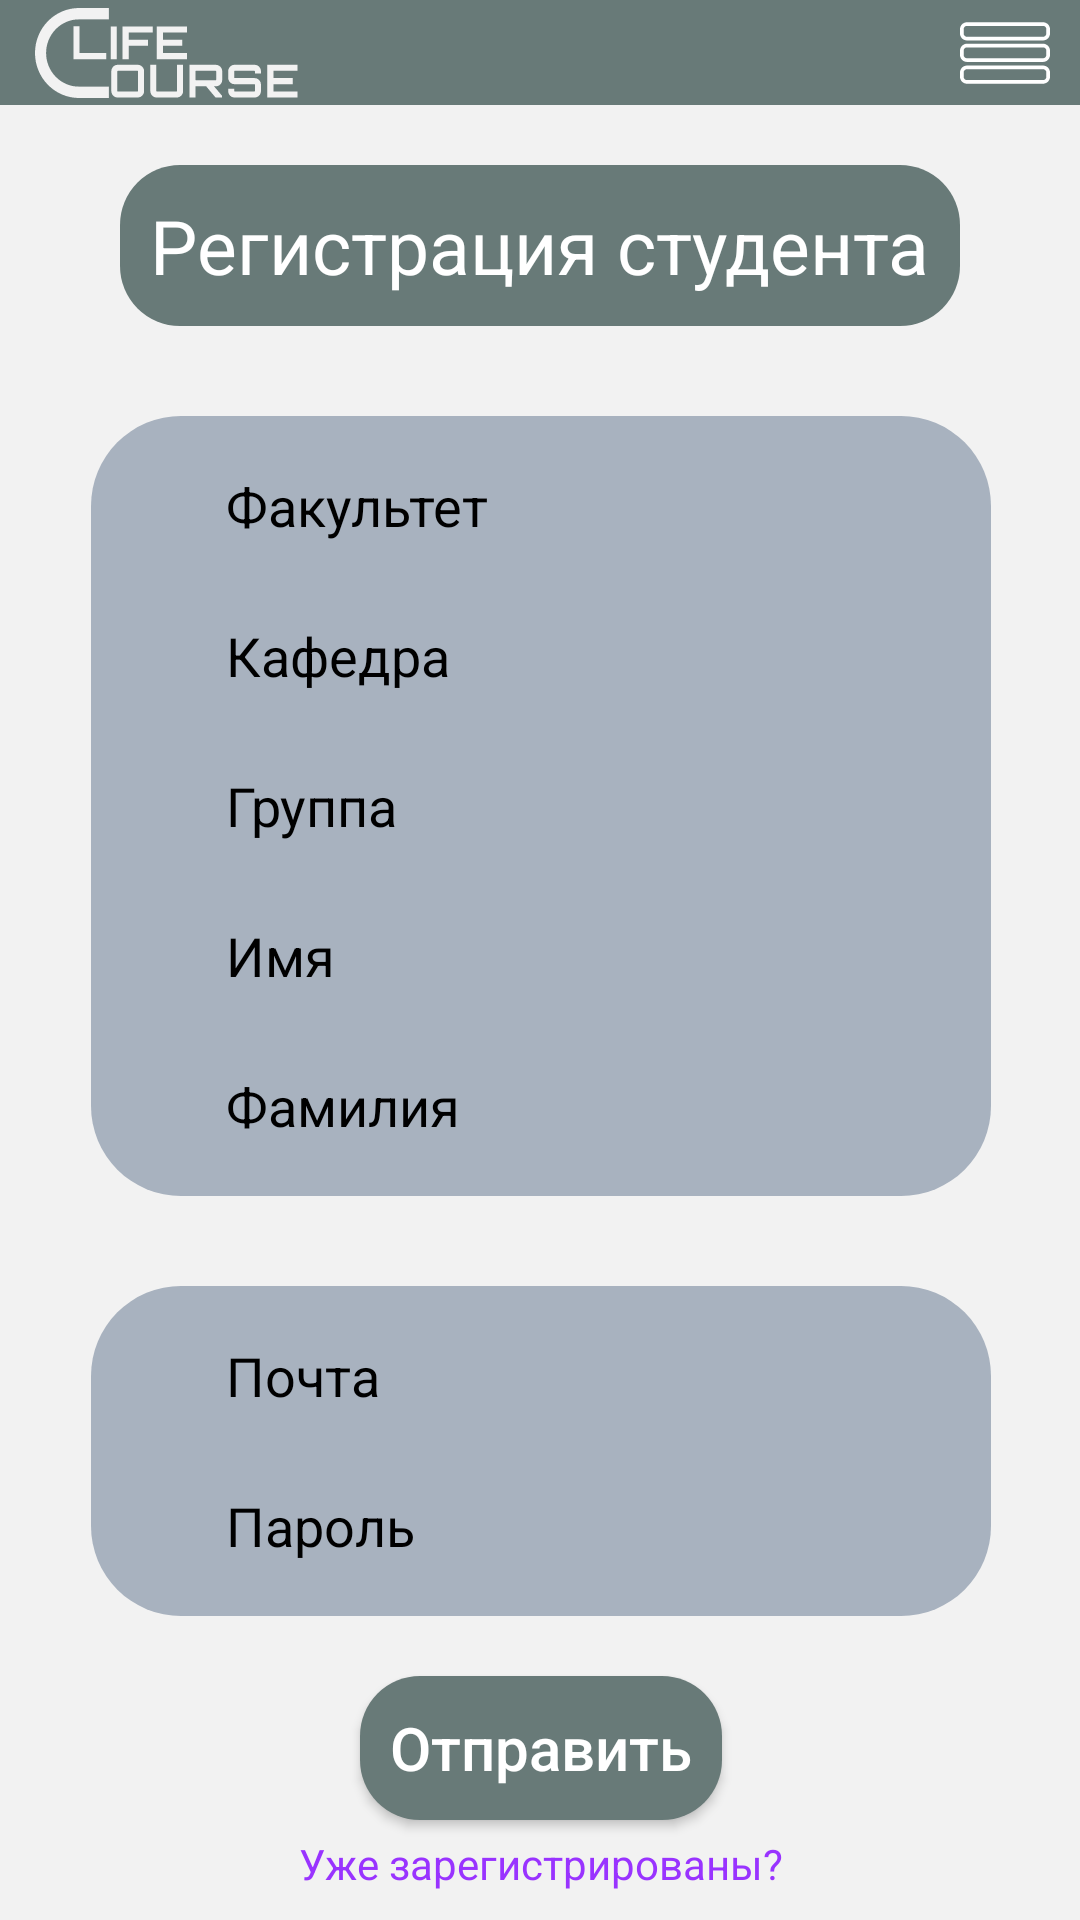

Android layout source for this screen:
<!-- AndroidManifest.xml: application theme Theme.Lifecourse -->
<!-- res/layout/activity_sign_up.xml -->
<?xml version="1.0" encoding="utf-8"?>
<androidx.constraintlayout.widget.ConstraintLayout xmlns:android="http://schemas.android.com/apk/res/android"
    xmlns:app="http://schemas.android.com/apk/res-auto"
    xmlns:tools="http://schemas.android.com/tools"
    android:id="@+id/main"
    android:layout_width="match_parent"
    android:layout_height="match_parent"
    android:background="@color/PrimaryColor"
    tools:context=".SignUp">

    <TextView
        android:id="@+id/textView"
        android:layout_width="wrap_content"
        android:layout_height="wrap_content"
        android:layout_marginTop="20dp"
        android:background="@drawable/reg_shape"
        android:padding="10dp"
        android:text="Регистрация студента"
        android:textColor="@color/white"
        android:textSize="25sp"
        app:layout_constraintEnd_toEndOf="parent"
        app:layout_constraintStart_toStartOf="parent"
        app:layout_constraintTop_toBottomOf="@+id/constraintLayout" />


    <LinearLayout
        android:id="@+id/linearLayout"
        android:layout_width="300dp"
        android:layout_height="260dp"
        android:layout_marginTop="30dp"
        android:background="@drawable/reg_fon"
        android:orientation="vertical"
        app:layout_constraintEnd_toEndOf="@+id/textView"
        app:layout_constraintHorizontal_bias="0.495"
        app:layout_constraintStart_toStartOf="@+id/textView"
        app:layout_constraintTop_toBottomOf="@+id/textView">

        <EditText
            android:id="@+id/edFac"
            android:layout_width="250dp"
            android:layout_height="40dp"
            android:layout_gravity="center_horizontal"
            android:layout_marginTop="10dp"
            android:background="@drawable/reg_lin_layout"
            android:hint="Факультет"
            android:paddingStart="20dp"
            android:textColorHint="@color/black"
            android:textColor="@color/black"/>

        <EditText
            android:id="@+id/edKaf"
            android:layout_width="250dp"
            android:layout_height="40dp"
            android:layout_gravity="center_horizontal"
            android:layout_marginTop="10dp"
            android:background="@drawable/reg_lin_layout"
            android:hint="Кафедра"
            android:paddingStart="20dp"
            android:textColorHint="@color/black"
            android:textColor="@color/black"/>

        <EditText
            android:id="@+id/edGroup"
            android:layout_width="250dp"
            android:layout_height="40dp"
            android:layout_gravity="center_horizontal"
            android:layout_marginTop="10dp"
            android:background="@drawable/reg_lin_layout"
            android:hint="Группа"
            android:paddingStart="20dp"
            android:textColorHint="@color/black"
            android:textColor="@color/black"/>

        <EditText
            android:id="@+id/edName"
            android:layout_width="250dp"
            android:layout_height="40dp"
            android:layout_gravity="center_horizontal"
            android:layout_marginTop="10dp"
            android:background="@drawable/reg_lin_layout"
            android:hint="Имя"
            android:paddingStart="20dp"
            android:textColorHint="@color/black"
            android:textColor="@color/black"/>

        <EditText
            android:id="@+id/edSurname"
            android:layout_width="250dp"
            android:layout_height="40dp"
            android:layout_gravity="center_horizontal"
            android:layout_marginTop="10dp"
            android:background="@drawable/reg_lin_layout"
            android:hint="Фамилия"
            android:paddingStart="20dp"
            android:textColorHint="@color/black"
            android:textColor="@color/black"/>

    </LinearLayout>

    <LinearLayout
        android:id="@+id/linearLayout2"
        android:layout_width="300dp"
        android:layout_height="110dp"
        android:layout_marginTop="30dp"
        android:background="@drawable/reg_fon"
        android:orientation="vertical"
        app:layout_constraintEnd_toEndOf="@+id/linearLayout"
        app:layout_constraintStart_toStartOf="@+id/linearLayout"
        app:layout_constraintTop_toBottomOf="@+id/linearLayout">

        <EditText
            android:id="@+id/edMail"
            android:layout_width="250dp"
            android:layout_height="40dp"
            android:layout_gravity="center_horizontal"
            android:layout_marginTop="10dp"
            android:background="@drawable/reg_lin_layout"
            android:hint="Почта"
            android:paddingStart="20dp"
            android:textColorHint="@color/black"
            android:textColor="@color/black"/>

        <EditText
            android:id="@+id/edPassword"
            android:layout_width="250dp"
            android:layout_height="40dp"
            android:layout_gravity="center_horizontal"
            android:layout_marginTop="10dp"
            android:background="@drawable/reg_lin_layout"
            android:hint="Пароль"
            android:paddingStart="20dp"
            android:textColorHint="@color/black"
            android:textColor="@color/black"/>

    </LinearLayout>

    <android.widget.Button
        android:id="@+id/btnSend"
        android:layout_width="wrap_content"
        android:layout_height="wrap_content"
        android:layout_marginTop="20dp"
        android:background="@drawable/reg_shape"
        android:padding="10dp"
        android:text="Отправить"
        android:textAllCaps="false"
        android:textColor="@color/white"
        android:textSize="20sp"
        app:layout_constraintEnd_toEndOf="@+id/linearLayout2"
        app:layout_constraintStart_toStartOf="@+id/linearLayout2"
        app:layout_constraintTop_toBottomOf="@+id/linearLayout2" />

    <TextView
        android:id="@+id/tvReg"
        android:layout_width="wrap_content"
        android:layout_height="wrap_content"
        android:layout_marginTop="5dp"
        android:text="Уже зарегистрированы?"
        android:textColor="@color/link"
        app:layout_constraintEnd_toEndOf="@+id/btnSend"
        app:layout_constraintStart_toStartOf="@+id/btnSend"
        app:layout_constraintTop_toBottomOf="@+id/btnSend" />

    <TextView
        android:id="@+id/tvRegVUS"
        android:layout_width="wrap_content"
        android:layout_height="wrap_content"
        android:clickable="true"
        android:text="Регистрация ВУЗа"
        android:layout_marginTop="5dp"
        android:textColor="@color/link"
        app:layout_constraintEnd_toEndOf="@+id/tvReg"
        app:layout_constraintStart_toStartOf="@+id/tvReg"
        app:layout_constraintTop_toBottomOf="@+id/tvReg" />

    <TextView
        android:id="@+id/tvRegPredpr"
        android:layout_width="wrap_content"
        android:layout_height="wrap_content"
        android:text="Регистрация предприятия"
        android:clickable="true"
        android:layout_marginTop="5dp"
        android:textColor="@color/link"
        app:layout_constraintEnd_toEndOf="@+id/tvRegVUS"
        app:layout_constraintStart_toStartOf="@+id/tvRegVUS"
        app:layout_constraintTop_toBottomOf="@+id/tvRegVUS" />

    <androidx.constraintlayout.widget.ConstraintLayout
        android:id="@+id/constraintLayout"
        android:layout_width="match_parent"
        android:layout_height="35dp"
        android:background="@color/MenuColor"
        app:layout_constraintEnd_toEndOf="parent"
        app:layout_constraintStart_toStartOf="parent"
        app:layout_constraintTop_toTopOf="parent">

        <ImageView
            android:layout_width="130dp"
            android:layout_height="30dp"
            android:layout_marginStart="5dp"
            android:src="@drawable/logo"
            app:layout_constraintBottom_toBottomOf="parent"
            app:layout_constraintStart_toStartOf="parent"
            app:layout_constraintTop_toTopOf="parent" />

        <android.widget.Button
            android:id="@+id/menuBtn"
            android:layout_width="30dp"
            android:layout_height="30dp"
            android:layout_marginEnd="10dp"
            android:background="@drawable/menu_btn"
            app:layout_constraintBottom_toBottomOf="parent"
            app:layout_constraintEnd_toEndOf="parent"
            app:layout_constraintTop_toTopOf="parent" />

    </androidx.constraintlayout.widget.ConstraintLayout>


    <androidx.constraintlayout.widget.ConstraintLayout
        android:id="@+id/clMenu"
        android:layout_width="match_parent"
        android:layout_height="match_parent"
        android:background="@color/MenuColor"
        android:visibility="gone"
        app:layout_constraintBottom_toBottomOf="parent"
        app:layout_constraintEnd_toEndOf="parent"
        app:layout_constraintTop_toTopOf="parent">

        <android.widget.Button
            android:id="@+id/btnBack"
            android:layout_width="35dp"
            android:layout_height="35dp"
            android:background="@drawable/ic_back_btn"
            android:layout_marginStart="10dp"
            android:layout_marginTop="10dp"
            app:layout_constraintStart_toStartOf="parent"
            app:layout_constraintTop_toTopOf="parent" />

        <TextView
            android:id="@+id/tvTape"
            android:layout_width="wrap_content"
            android:layout_height="wrap_content"
            android:layout_marginStart="15dp"
            android:layout_marginTop="50dp"
            android:clickable="true"
            android:text="Лента"
            android:textColor="@color/white"
            android:textSize="24sp"
            app:layout_constraintStart_toStartOf="parent"
            app:layout_constraintTop_toTopOf="parent" />

        <TextView
            android:id="@+id/tvMenu"
            android:layout_width="wrap_content"
            android:layout_height="wrap_content"
            android:layout_marginTop="5dp"
            android:clickable="true"
            android:text="Меню"
            android:textColor="@color/white"
            android:textSize="24sp"
            app:layout_constraintStart_toStartOf="@+id/tvTape"
            app:layout_constraintTop_toBottomOf="@+id/tvTape" />

        <TextView
            android:id="@+id/tvProfile"
            android:layout_width="wrap_content"
            android:layout_height="wrap_content"
            android:layout_marginTop="5dp"
            android:clickable="true"
            android:text="Профиль"
            android:textColor="@color/white"
            android:textSize="24sp"
            app:layout_constraintStart_toStartOf="@+id/tvMenu"
            app:layout_constraintTop_toBottomOf="@+id/tvMenu" />

        <TextView
            android:id="@+id/tvSignIn"
            android:layout_width="wrap_content"
            android:layout_height="wrap_content"
            android:layout_marginTop="5dp"
            android:clickable="true"
            android:text="Войти"
            android:textColor="@color/white"
            android:textSize="24sp"
            app:layout_constraintStart_toStartOf="@+id/tvProfile"
            app:layout_constraintTop_toBottomOf="@+id/tvProfile" />

        <TextView
            android:id="@+id/tvSignUp"
            android:layout_width="wrap_content"
            android:layout_height="wrap_content"
            android:layout_marginTop="5dp"
            android:clickable="true"
            android:text="Регистрация"
            android:textColor="@color/white"
            android:textSize="24sp"
            app:layout_constraintStart_toStartOf="@+id/tvSignIn"
            app:layout_constraintTop_toBottomOf="@+id/tvSignIn" />

    </androidx.constraintlayout.widget.ConstraintLayout>

</androidx.constraintlayout.widget.ConstraintLayout>
<!-- resources referenced by this layout -->
<resources>
  <color name="MenuColor">#687A78</color>
  <color name="PrimaryColor">#F2F2F2</color>
  <color name="black">#FF000000</color>
  <color name="link">#9933FF</color>
  <color name="white">#FFFFFFFF</color>
  <!-- drawable menu_btn (drawable) -->
  <vector xmlns:android="http://schemas.android.com/apk/res/android"
      android:width="269.23dp"
      android:height="269.23dp"
      android:viewportWidth="269.23"
      android:viewportHeight="269.23">
    <path
        android:pathData="M248.38,42.66H20.86C9.36,42.66 0,52.03 0,63.52v12.68c0,11.49 9.36,20.85 20.86,20.85H248.38c11.5,0 20.85,-9.36 20.85,-20.85V63.52C269.23,52.03 259.88,42.66 248.38,42.66zM258.36,76.2c0,5.5 -4.47,9.98 -9.98,9.98H20.86c-5.5,0 -9.98,-4.47 -9.98,-9.98V63.52c0,-5.5 4.48,-9.98 9.98,-9.98H248.38c5.5,0 9.98,4.47 9.98,9.98V76.2z"
        android:fillColor="#FFFFFF"/>
    <path
        android:pathData="M248.38,106.91H20.86C9.36,106.91 0,116.27 0,127.76v12.68c0,11.49 9.36,20.85 20.86,20.85H248.38c11.5,0 20.85,-9.36 20.85,-20.85v-12.68C269.23,116.27 259.88,106.91 248.38,106.91zM258.36,140.45c0,5.5 -4.47,9.98 -9.98,9.98H20.86c-5.5,0 -9.98,-4.47 -9.98,-9.98v-12.68c0,-5.5 4.48,-9.98 9.98,-9.98H248.38c5.5,0 9.98,4.47 9.98,9.98V140.45z"
        android:fillColor="#FFFFFF"/>
    <path
        android:pathData="M248.38,172.18H20.86C9.36,172.18 0,181.54 0,193.03v12.68c0,11.49 9.36,20.85 20.86,20.85H248.38c11.5,0 20.85,-9.36 20.85,-20.85v-12.68C269.23,181.54 259.88,172.18 248.38,172.18zM258.36,205.72c0,5.5 -4.47,9.98 -9.98,9.98H20.86c-5.5,0 -9.98,-4.47 -9.98,-9.98v-12.68c0,-5.5 4.48,-9.98 9.98,-9.98H248.38c5.5,0 9.98,4.47 9.98,9.98V205.72z"
        android:fillColor="#FFFFFF"/>
  </vector>
  <!-- drawable reg_fon (drawable) -->
  <?xml version="1.0" encoding="utf-8"?>
  <shape xmlns:android="http://schemas.android.com/apk/res/android">
  <corners android:radius="30dp"/>
      <solid android:color="@color/SecondaryColor"/>
  </shape>
  <!-- drawable reg_shape (drawable) -->
  <?xml version="1.0" encoding="utf-8"?>
  <shape xmlns:android="http://schemas.android.com/apk/res/android">
  <corners android:radius="20dp"/>
      <solid android:color="@color/MenuColor"/>
  </shape>
  <style name="Theme.Lifecourse" parent="Base.Theme.Lifecourse">
          <item name="windowActionBar">false</item>
          <item name="android:windowNoTitle">true</item>
          <item name="android:fitsSystemWindows">true</item>
          <item name="android:windowTranslucentStatus">true</item>
          <item name="android:windowTranslucentNavigation">true</item>
      </style>
  <color name="SecondaryColor">#A8B2BF</color>
  <style name="Base.Theme.Lifecourse" parent="Theme.Material3.DayNight.NoActionBar">
          
          
      </style>
</resources>
